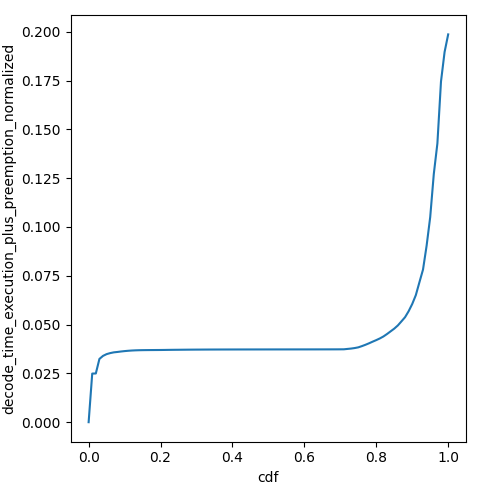

Source data for this figure (header and first rows):
cdf, decode_time_execution_plus_preemption_no…
0.0, 0.0
0.01, 0.0249
0.02, 0.02495
0.03, 0.0324
0.04, 0.03396
0.05, 0.03486
0.06, 0.03539
0.07, 0.03577
0.08, 0.03598
0.09, 0.03621
0.1, 0.03642
0.11, 0.03658
0.12, 0.03671
0.13, 0.0368
0.14, 0.03686
0.15, 0.0369
0.16, 0.03693
0.17, 0.03694
0.18, 0.03696
0.19, 0.03697
0.2, 0.03698
0.21, 0.03701
0.22, 0.03704
0.23, 0.03706
0.24, 0.03708
0.25, 0.0371
0.26, 0.03712
0.27, 0.03714
0.28, 0.03715
0.29, 0.03717
0.3, 0.03718
0.31, 0.03719
0.32, 0.0372
0.33, 0.03721
0.34, 0.03722
0.35, 0.03722
0.36, 0.03723
0.37, 0.03723
0.38, 0.03724
0.39, 0.03724
0.4, 0.03724
0.41, 0.03725
0.42, 0.03725
0.43, 0.03725
0.44, 0.03726
0.45, 0.03726
0.46, 0.03726
0.47, 0.03726
0.48, 0.03726
0.49, 0.03727
0.5, 0.03727
0.51, 0.03727
0.52, 0.03727
0.53, 0.03727
0.54, 0.03727
0.55, 0.03728
0.56, 0.03728
0.57, 0.03728
0.58, 0.03728
0.59, 0.03728
... 41 more rows
